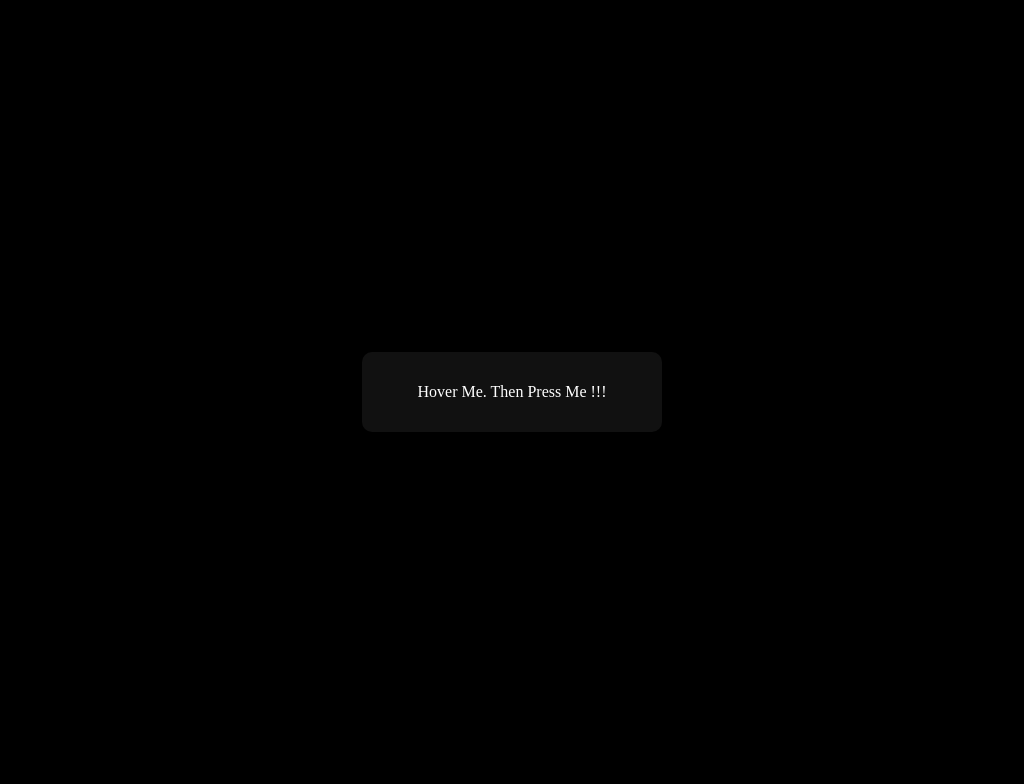

Write a web page that renders exactly this picture using CSS.

<!DOCTYPE html>
<html lang="en">
<head>
    <meta charset="UTF-8">
    <meta http-equiv="X-UA-Compatible" content="IE=edge">
    <meta name="viewport" content="width=device-width, initial-scale=1.0">
    <title>Button Effect</title>

    <style type="text/css">
        
        body{
            height: 100vh;
            background-color: #000;
            display: flex;
            justify-content: center;
            align-items: center;
        }

        .btn{
            width: 300px;
            height: 80px;
            background-color: #111;
            text-decoration: none;
            color: #fff;

            text-align: center;
            line-height: 80px;
            border-radius: 10px;

            position: relative;
            
        }


        .btn::before{
            content: "";
            width: calc(100% + 4px);
            height: calc(100% + 4px);

            background: linear-gradient(50deg,
            blue,red,yellow,green,violet,pink);
            border-radius: 10px;
            background-size: 500%;


            position: absolute;
            left: -2px;
            top: -2px;

            z-index: -1;

            filter: blur(5px);
            opacity: 0;
        }

        .btn:hover::before{
            opacity: 1;
            animation: lighting 20s linear infinite;
        }

        .btn:active{
            background: transparent;
            color: #000;
        }

        @keyframes lighting{
            0%{
              background-position: 0 0;
            }

            50%{
               background-position: 500% 0;
            }

            100%{
                background-position: 0 0;
            }
        }

    </style>
</head>
<body>
    <a href="#" class="btn">Hover Me. Then Press Me !!!</a>
</body>
</html>